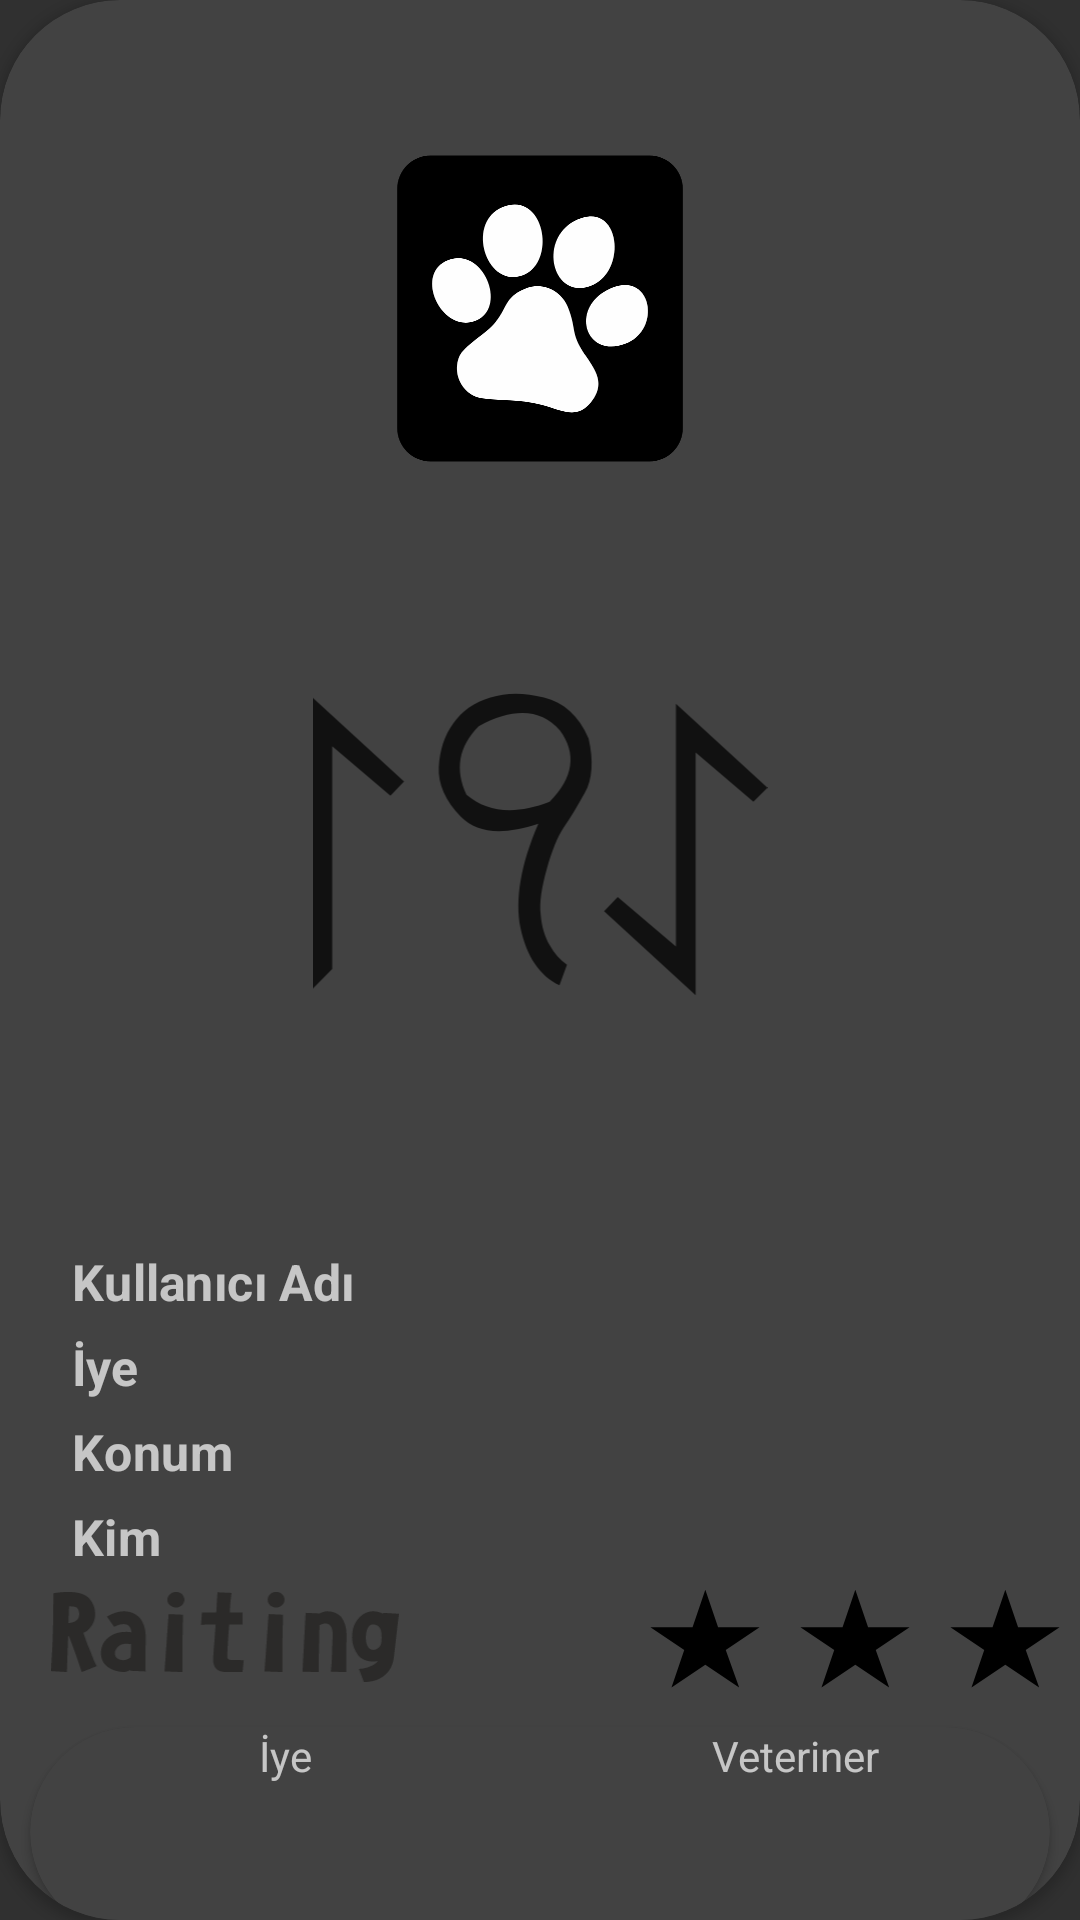

Write the Android layout XML for this screen, with the resource values it uses.
<!-- AndroidManifest.xml: application theme Theme.Iyesi -->
<!-- res/layout/activity_iye.xml -->
<?xml version="1.0" encoding="utf-8"?>
<androidx.cardview.widget.CardView
    xmlns:android="http://schemas.android.com/apk/res/android"
    xmlns:app="http://schemas.android.com/apk/res-auto"
    xmlns:tools="http://schemas.android.com/tools"
    android:id="@+id/profile"
    android:layout_width="match_parent"
    android:layout_height="match_parent"
    android:layout_marginBottom="25dp"
    android:layout_marginLeft="25dp"
    android:layout_marginRight="25dp"
    android:layout_marginTop="25dp"
    app:cardCornerRadius="40dp"
    tools:context=".kayra.IyeActivity">
    <LinearLayout
        android:layout_width="match_parent"
        android:layout_height="match_parent"
        android:orientation="vertical"
        android:weightSum="10"
        android:layout_gravity="center">
        <ImageView
            android:id="@+id/iye_image"
            android:layout_width="match_parent"
            android:layout_height="200dp"
            android:layout_gravity="center"
            android:layout_weight="1"
            android:contentDescription="@string/sahiplendirme_content_description_press_or_hold"
            android:scaleX="0.5"
            android:scaleY="0.5"
            android:src="@drawable/holder"
            tools:ignore="HardcodedText"/>

        <ImageView
            android:id="@+id/header_title"
            android:layout_width="250dp"
            android:layout_height="140dp"
            android:layout_gravity="center"
            android:layout_weight="2"
            android:contentDescription="@string/sahiplendirme_content_description_press_or_hold"
            android:src="@drawable/ic_iye"
            tools:ignore="HardcodedText"
            android:clickable="true"
            android:focusable="true"/>
        <LinearLayout
            android:layout_marginTop="50dp"
            android:layout_width="match_parent"
            android:layout_height="wrap_content"
            android:layout_weight="8"
            android:orientation="vertical">
            <TextView
                android:layout_width="match_parent"
                android:layout_height="wrap_content"
                android:id="@+id/iye_companion"
                android:scaleX="1.2"
                android:scaleY="1.2"
                android:layout_marginTop="10dp"
                android:textStyle="bold"
                android:layout_marginLeft="50dp"
                android:layout_marginRight="50dp"
                android:text="@string/iye_text_username"
                android:layout_weight="1"/>
            <TextView
                android:layout_width="match_parent"
                android:layout_height="wrap_content"
                android:id="@+id/iye_found_Date"
                android:scaleX="1.2"
                android:scaleY="1.2"
                android:layout_marginTop="10dp"
                android:textStyle="bold"
                android:layout_marginLeft="50dp"
                android:layout_marginRight="50dp"
                android:text="@string/iye_text_iye"
                android:layout_weight="1"/>
            <TextView
                android:layout_width="match_parent"
                android:layout_height="wrap_content"
                android:id="@+id/iye_place"
                android:scaleX="1.2"
                android:scaleY="1.2"
                android:layout_marginTop="10dp"
                android:textStyle="bold"
                android:layout_marginLeft="50dp"
                android:layout_marginRight="50dp"
                android:text="@string/iye_text_place"
                android:layout_weight="1"/>
            <TextView
                android:layout_width="match_parent"
                android:layout_height="wrap_content"
                android:id="@+id/who"
                android:scaleX="1.2"
                android:scaleY="1.2"
                android:layout_marginTop="10dp"
                android:textStyle="bold"
                android:layout_marginLeft="50dp"
                android:layout_marginRight="50dp"
                android:text="@string/iye_text_who"
                android:layout_weight="1"/>
            <LinearLayout
                android:layout_width="match_parent"
                android:layout_height="wrap_content"
                android:weightSum="10"
                android:orientation="horizontal">
                <ImageView
                    android:id="@+id/rate_header"
                    android:layout_width="135dp"
                    android:layout_height="30dp"
                    android:layout_marginRight="60dp"
                    android:layout_gravity="center"
                    android:layout_weight="10"
                    android:contentDescription="@string/sahiplendirme_content_description_press_or_hold"
                    android:src="@drawable/raiting"
                    tools:ignore="HardcodedText" />

                <ImageView
                    android:layout_width="50dp"
                    android:layout_height="50dp"
                    android:layout_weight="1"
                    android:src="@drawable/star" />
                <ImageView
                    android:layout_width="50dp"
                    android:layout_height="50dp"
                    android:src="@drawable/star"
                    android:layout_weight="1"/>
                <ImageView
                    android:layout_width="50dp"
                    android:layout_height="50dp"
                    android:src="@drawable/star"
                    android:layout_weight="1"/>
            </LinearLayout>
            <androidx.cardview.widget.CardView
                android:layout_width="match_parent"
                android:layout_height="match_parent"
                android:layout_marginLeft="10dp"
                android:layout_marginTop="5dp"
                android:layout_marginRight="10dp"
                android:layout_weight="200"
                app:cardCornerRadius="40dp">
                <LinearLayout
                    android:layout_width="match_parent"
                    android:layout_height="wrap_content"
                    android:orientation="horizontal">
                    <TextView
                        android:layout_width="match_parent"
                        android:layout_height="match_parent"
                        android:layout_weight="1"
                        android:gravity="center"
                        android:text="@string/iye_text_iye"/>
                    <TextView
                        android:layout_width="match_parent"
                        android:layout_height="match_parent"
                        android:layout_weight="1"
                        android:gravity="center"
                        android:text="@string/iye_text_veteriner"/>
                </LinearLayout>
                <LinearLayout
                    android:layout_width="match_parent"
                    android:layout_height="match_parent"
                    android:orientation="horizontal">
                    <ListView
                        android:id="@+id/list_view_iye"
                        android:layout_marginTop="20dp"
                        android:layout_width="match_parent"
                        android:layout_height="match_parent">
                    </ListView>
                </LinearLayout>
            </androidx.cardview.widget.CardView>
        </LinearLayout>
    </LinearLayout>
    
    <FrameLayout
        android:id="@+id/keyboardEditor"
        android:layout_width="match_parent"
        android:layout_height="wrap_content"
        android:visibility="gone"
        android:layout_gravity="bottom"
        android:padding="12dp"
        android:clipToPadding="false"
        android:background="@drawable/worm_dot_background"
        >
        <LinearLayout
            android:layout_width="match_parent"
            android:layout_height="wrap_content"
            android:orientation="horizontal"
            android:gravity="center_vertical"
            >
            <EditText
                android:id="@+id/editorInput"
                android:layout_width="0dp"
                android:layout_height="wrap_content"
                android:layout_weight="1"
                android:imeOptions="actionDone"
                android:inputType="text" />
            <Button
                android:id="@+id/editorOk"
                android:layout_width="wrap_content"
                android:layout_height="wrap_content"
                android:text="@string/iye_button_ok" />
        </LinearLayout>
    </FrameLayout>
</androidx.cardview.widget.CardView>
<!-- resources referenced by this layout -->
<resources>
  <!-- drawable holder (drawable) -->
  <vector xmlns:android="http://schemas.android.com/apk/res/android" android:height="547.85815dp" android:viewportHeight="2414" android:viewportWidth="2256" android:width="512dp">
        
      <path android:fillColor="#FF000000" android:pathData="M271,10L1985,10A261,261 0,0 1,2246 271L2246,2143A261,261 0,0 1,1985 2404L271,2404A261,261 0,0 1,10 2143L10,271A261,261 0,0 1,271 10z"/>
        
      <path android:fillColor="#FEFEFE" android:pathData="M1006,1054c-160,66 -133,155 -243,279 -64,73 -235,169 -268,252 -61,154 48,306 170,323 172,25 288,5 472,52 155,39 275,122 389,-17 118,-145 38,-252 -42,-369 -121,-177 -66,-199 -138,-379 -45,-112 -182,-207 -340,-141z"/>
        
      <path android:fillColor="#FEFEFE" android:pathData="M1421,511c-319,142 -197,640 109,517 285,-113 227,-666 -109,-517z"/>
        
      <path android:fillColor="#FEFEFE" android:pathData="M858,405c-322,101 -160,649 134,543 263,-94 179,-641 -134,-543z"/>
        
      <path android:fillColor="#FEFEFE" android:pathData="M1676,1051c-320,145 -198,551 119,432 290,-109 208,-579 -119,-432z"/>
        
      <path android:fillColor="#FEFEFE" android:pathData="M431,821c-302,87 -88,570 176,488 273,-84 94,-566 -176,-488z"/>
      
  </vector>
  <!-- drawable ic_iye (drawable-anydpi) -->
  <vector xmlns:android="http://schemas.android.com/apk/res/android"
      android:width="24dp"
      android:height="24dp"
      android:viewportWidth="969"
      android:viewportHeight="642"
      android:tint="@color/black"
      android:alpha="0.75">
    <group android:scaleY="0.6625387"
        android:translateY="108.32508">
      <path
          android:pathData="M526,621c-42,-20 -70,-61 -83,-122 -12,-60 0,-135 38,-222 -76,25 -131,20 -165,-15 -33,-34 -49,-70 -47,-106 2,-36 12,-67 31,-93 18,-26 45,-45 79,-55 34,-11 72,-11 114,0 42,10 74,39 95,87 11,48 8,87 -8,116 -16,29 -31,54 -45,74 -13,20 -25,49 -36,88 -11,39 -16,71 -13,97 2,26 9,48 19,65 10,18 22,32 37,42l-16,44zM527,78c-41,-46 -98,-49 -173,-9 -43,43 -51,92 -26,146 45,38 105,43 177,15 51,-52 58,-103 22,-152z"
          android:fillColor="@color/black"
          android:fillType="nonZero"/>
      <path
          android:pathData="M0,8l195,179l-29,30l-124,-105l0,474l-42,43z"
          android:fillColor="@color/black"
          android:fillType="nonZero"/>
      <path
          android:pathData="M774,21l195,179l-30,30l-123,-105l0,474l0,0l0,43l-195,-179l29,-30l124,105l0,-165l0,0z"
          android:fillColor="@color/black"
          android:fillType="nonZero"/>
    </group>
  </vector>
  <!-- drawable raiting: vector/xml drawable (drawable, 2897 chars, omitted) -->
  <!-- drawable star (drawable) -->
  <vector xmlns:android="http://schemas.android.com/apk/res/android"
      android:width="235dp"
      android:height="211dp"
      android:viewportWidth="235"
      android:viewportHeight="211">
    <path
        android:fillColor="#FF000000"
        android:pathData="M118,31l20,59l65,0l-53,36l21,59l-53,-36l-53,36l20,-59l-53,-36l66,0z"/>
  </vector>
  <string name="iye_button_ok">Tamam</string>
  <string name="iye_text_iye">İye</string>
  <string name="iye_text_place">Konum</string>
  <string name="iye_text_username">Kullanıcı Adı</string>
  <string name="iye_text_veteriner">Veteriner</string>
  <string name="iye_text_who">Kim</string>
  <string name="sahiplendirme_content_description_press_or_hold">bas veya basılı tut</string>
  <style name="Theme.Iyesi" parent="Base.Theme.Iyesi" />
  <color name="black">#FF000000</color>
  <style name="Base.Theme.Iyesi" parent="Theme.AppCompat.NoActionBar">
          
          
      </style>
</resources>
